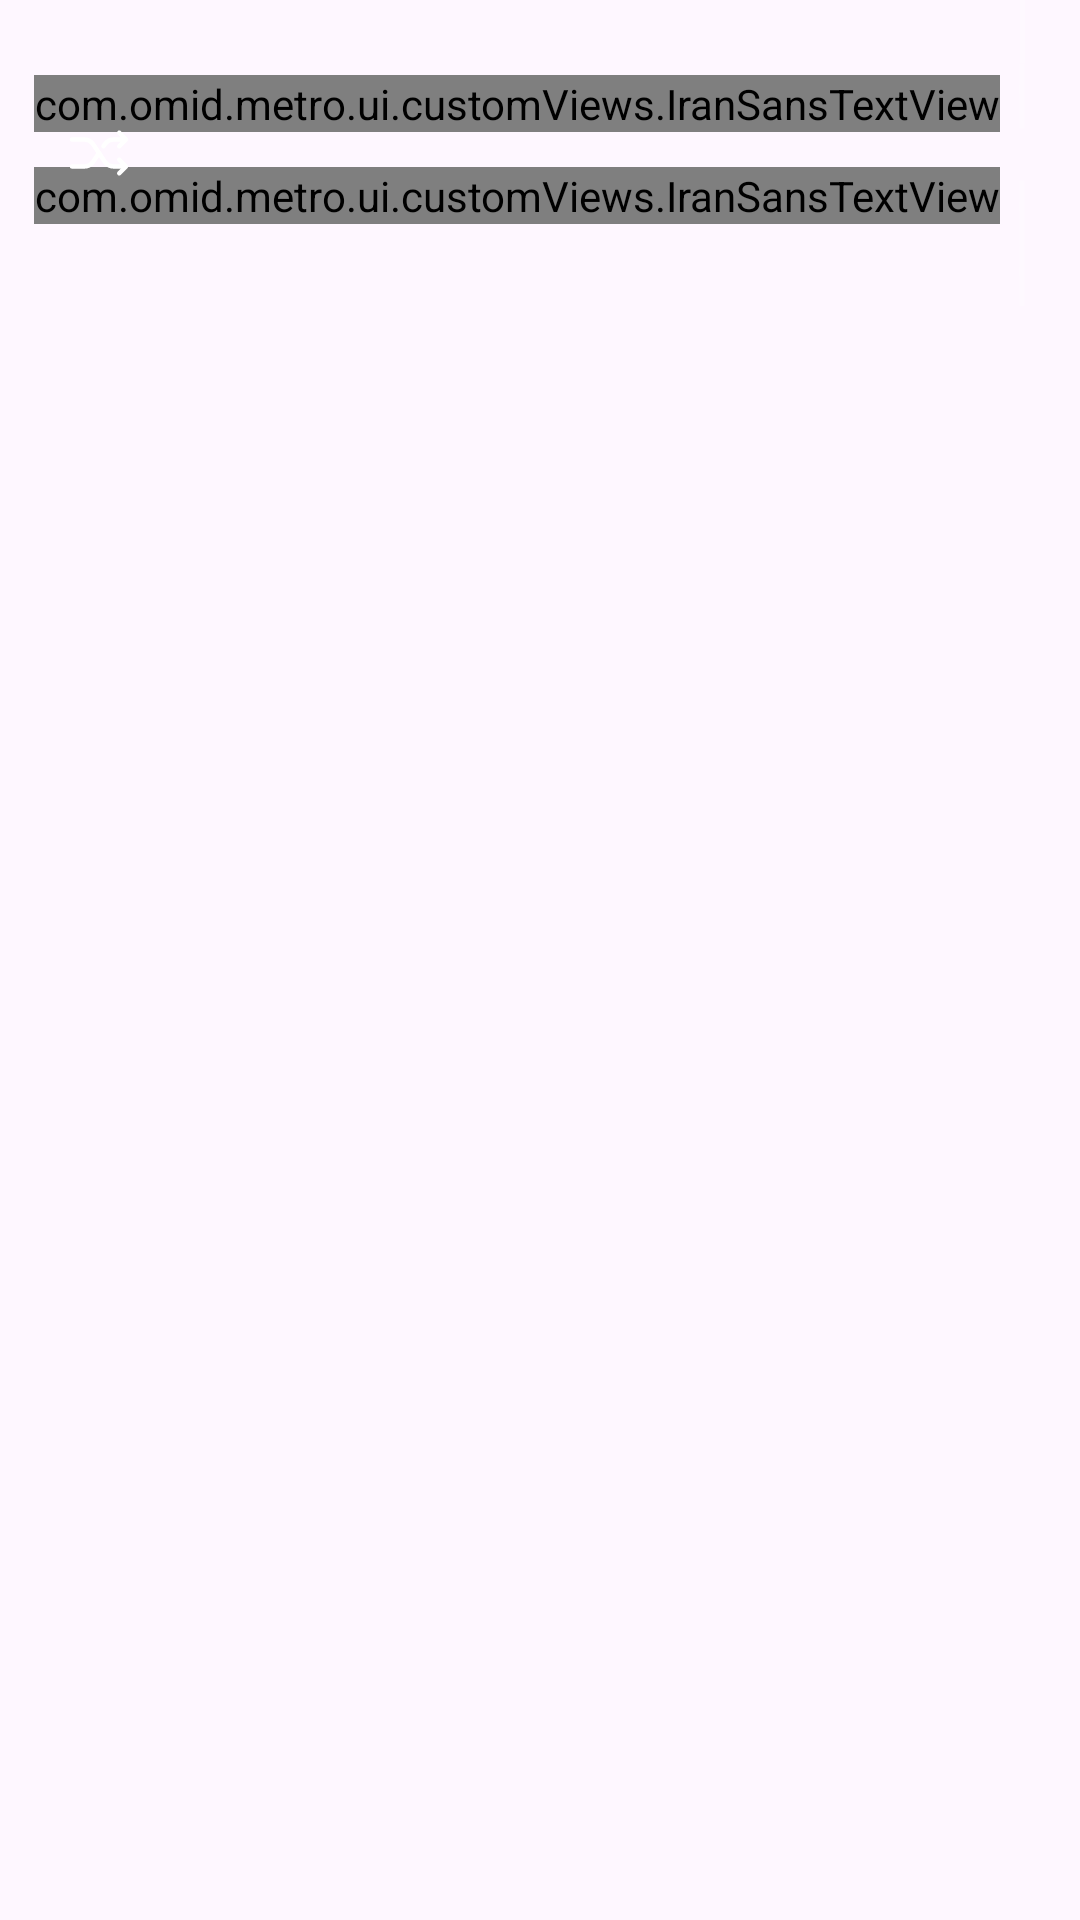

The Android layout XML behind this screen, and the referenced resources:
<!-- AndroidManifest.xml: application theme Theme.MetroTehran -->
<!-- res/layout/stations_row.xml -->
<?xml version="1.0" encoding="utf-8"?>
<RelativeLayout xmlns:android="http://schemas.android.com/apk/res/android"
    xmlns:app="http://schemas.android.com/apk/res-auto"
    android:layout_width="match_parent"
    android:layout_height="match_parent">

    <androidx.constraintlayout.widget.ConstraintLayout
        android:id="@+id/stations_cl"
        android:layout_width="match_parent"
        android:layout_height="@dimen/_102dp"
        android:layout_alignParentStart="true"
        android:layout_alignParentTop="true"
        android:layout_alignParentEnd="true">

        <androidx.appcompat.widget.AppCompatImageView
            android:id="@+id/img_circle"
            android:layout_width="@dimen/_15dp"
            android:layout_height="@dimen/_15dp"
            android:layout_marginEnd="@dimen/_11dp"
            android:src="@drawable/circle"
            app:layout_constraintBottom_toBottomOf="parent"
            app:layout_constraintEnd_toEndOf="parent"
            app:layout_constraintHorizontal_bias="1.0"
            app:layout_constraintStart_toEndOf="@+id/cl_cross"
            app:layout_constraintTop_toTopOf="parent"
            app:tint="@color/white" />

        <com.omid.metro.ui.customViews.IranSansTextView
            android:id="@+id/name_persian"
            android:layout_width="wrap_content"
            android:layout_height="wrap_content"
            android:textColor="@color/white"
            android:textSize="@dimen/_17sp"
            android:textStyle="bold"
            app:layout_constraintBottom_toBottomOf="parent"
            app:layout_constraintEnd_toStartOf="@+id/img_circle"
            app:layout_constraintHorizontal_bias="0.95"
            app:layout_constraintStart_toStartOf="parent"
            app:layout_constraintTop_toTopOf="parent"
            app:layout_constraintVertical_bias="0.3" />

        <com.omid.metro.ui.customViews.IranSansTextView
            android:id="@+id/name_english"
            android:layout_width="wrap_content"
            android:layout_height="wrap_content"
            android:textColor="@color/white"
            android:textSize="@dimen/_17sp"
            android:textStyle="bold"
            app:layout_constraintBottom_toBottomOf="parent"
            app:layout_constraintEnd_toStartOf="@+id/img_circle"
            app:layout_constraintHorizontal_bias="0.95"
            app:layout_constraintStart_toStartOf="parent"
            app:layout_constraintTop_toBottomOf="@+id/name_persian"
            app:layout_constraintVertical_bias="0.3" />

        <androidx.appcompat.widget.AppCompatImageView
            android:id="@+id/appCompatImageView"
            android:layout_width="wrap_content"
            android:layout_height="wrap_content"
            android:layout_marginEnd="@dimen/_7dp"
            android:src="@drawable/vertical_line"
            app:layout_constraintBottom_toTopOf="@+id/img_circle"
            app:layout_constraintEnd_toEndOf="parent"
            app:layout_constraintTop_toTopOf="parent"
            app:layout_constraintVertical_bias="1.0"
            app:tint="@color/lines" />

        <androidx.appcompat.widget.AppCompatImageView
            android:id="@+id/appCompatImageView12"
            android:layout_width="wrap_content"
            android:layout_height="wrap_content"
            android:layout_marginEnd="@dimen/_7dp"
            android:src="@drawable/vertical_line"
            app:layout_constraintBottom_toBottomOf="parent"
            app:layout_constraintEnd_toEndOf="parent"
            app:layout_constraintTop_toBottomOf="@+id/img_circle"
            app:layout_constraintVertical_bias="0.0"
            app:tint="@color/lines" />

        <androidx.appcompat.widget.AppCompatImageView
            android:layout_width="wrap_content"
            android:layout_height="wrap_content"
            android:layout_marginEnd="@dimen/_7dp"
            android:src="@drawable/vertical_line"
            app:layout_constraintBottom_toTopOf="@+id/appCompatImageView"
            app:layout_constraintEnd_toEndOf="parent"
            app:layout_constraintTop_toTopOf="parent"
            app:tint="@color/lines" />

        <androidx.appcompat.widget.AppCompatImageView
            android:layout_width="wrap_content"
            android:layout_height="wrap_content"
            android:layout_marginEnd="@dimen/_7dp"
            android:src="@drawable/vertical_line"
            app:layout_constraintBottom_toBottomOf="parent"
            app:layout_constraintEnd_toEndOf="parent"
            app:layout_constraintTop_toBottomOf="@+id/appCompatImageView12"
            app:tint="@color/lines" />

        <androidx.constraintlayout.widget.ConstraintLayout
            android:id="@+id/cl_cross"
            android:layout_width="@dimen/_50dp"
            android:layout_height="@dimen/_50dp"
            android:layout_marginStart="@dimen/_8dp"
            app:layout_constraintBottom_toBottomOf="parent"
            app:layout_constraintStart_toStartOf="parent"
            app:layout_constraintTop_toTopOf="parent">

            <androidx.appcompat.widget.AppCompatImageView
                android:id="@+id/img_cross"
                android:layout_width="@dimen/_35dp"
                android:layout_height="@dimen/_35dp"
                android:src="@drawable/cross_line"
                app:layout_constraintBottom_toBottomOf="parent"
                app:layout_constraintEnd_toEndOf="parent"
                app:layout_constraintStart_toStartOf="parent"
                app:layout_constraintTop_toTopOf="parent" />

            <androidx.appcompat.widget.AppCompatImageView
                android:layout_width="wrap_content"
                android:layout_height="wrap_content"
                android:src="@drawable/shuffle_icon"
                app:layout_constraintBottom_toBottomOf="parent"
                app:layout_constraintEnd_toEndOf="parent"
                app:layout_constraintStart_toStartOf="parent"
                app:layout_constraintTop_toTopOf="parent"
                app:tint="@color/white" />

        </androidx.constraintlayout.widget.ConstraintLayout>

    </androidx.constraintlayout.widget.ConstraintLayout>

</RelativeLayout>
<!-- resources referenced by this layout -->
<resources>
  <color name="lines">#3BFFFFFF</color>
  <color name="white">#FFFFFFFF</color>
  <dimen name="_102dp">102dp</dimen>
  <dimen name="_11dp">11dp</dimen>
  <dimen name="_15dp">15dp</dimen>
  <dimen name="_17sp">17sp</dimen>
  <dimen name="_35dp">35dp</dimen>
  <dimen name="_50dp">50dp</dimen>
  <dimen name="_7dp">7dp</dimen>
  <dimen name="_8dp">8dp</dimen>
  <!-- drawable shuffle_icon (drawable) -->
  <vector android:height="24dp" android:viewportHeight="512"
      android:viewportWidth="512" android:width="24dp" xmlns:android="http://schemas.android.com/apk/res/android">
      <path android:fillColor="#00000000"
          android:pathData="M400,304l48,48l-48,48"
          android:strokeColor="#000" android:strokeLineCap="round"
          android:strokeLineJoin="round" android:strokeWidth="32"/>
      <path android:fillColor="#00000000"
          android:pathData="M400,112l48,48l-48,48"
          android:strokeColor="#000" android:strokeLineCap="round"
          android:strokeLineJoin="round" android:strokeWidth="32"/>
      <path android:fillColor="#00000000"
          android:pathData="M64,352h85.19a80,80 0,0 0,66.56 -35.62L256,256"
          android:strokeColor="#000" android:strokeLineCap="round"
          android:strokeLineJoin="round" android:strokeWidth="32"/>
      <path android:fillColor="#00000000"
          android:pathData="M64,160h85.19a80,80 0,0 1,66.56 35.62l80.5,120.76A80,80 0,0 0,362.81 352H416"
          android:strokeColor="#000" android:strokeLineCap="round"
          android:strokeLineJoin="round" android:strokeWidth="32"/>
      <path android:fillColor="#00000000"
          android:pathData="M416,160H362.81a80,80 0,0 0,-66.56 35.62L288,208"
          android:strokeColor="#000" android:strokeLineCap="round"
          android:strokeLineJoin="round" android:strokeWidth="32"/>
  </vector>
  <!-- drawable vertical_line (drawable) -->
  <vector android:height="24dp" android:viewportHeight="72"
      android:viewportWidth="72" android:width="24dp" xmlns:android="http://schemas.android.com/apk/res/android">
      <path android:fillColor="#000000"
          android:pathData="M32.5,5.2c-0.3,0.7 -0.4,15.5 -0.3,32.8l0.3,31.5 2.5,-0 2.5,-0 0,-32.5 0,-32.5 -2.3,-0.3c-1.2,-0.2 -2.4,0.3 -2.7,1z" android:strokeColor="#00000000"/>
  </vector>
  <style name="Theme.MetroTehran" parent="Base.Theme.MetroTehran" />
  <style name="Base.Theme.MetroTehran" parent="Theme.Material3.DayNight.NoActionBar">
          Customize your light theme here.
          <item name="colorPrimary">@color/Nero</item>
      </style>
  <color name="Nero">#202020</color>
</resources>
